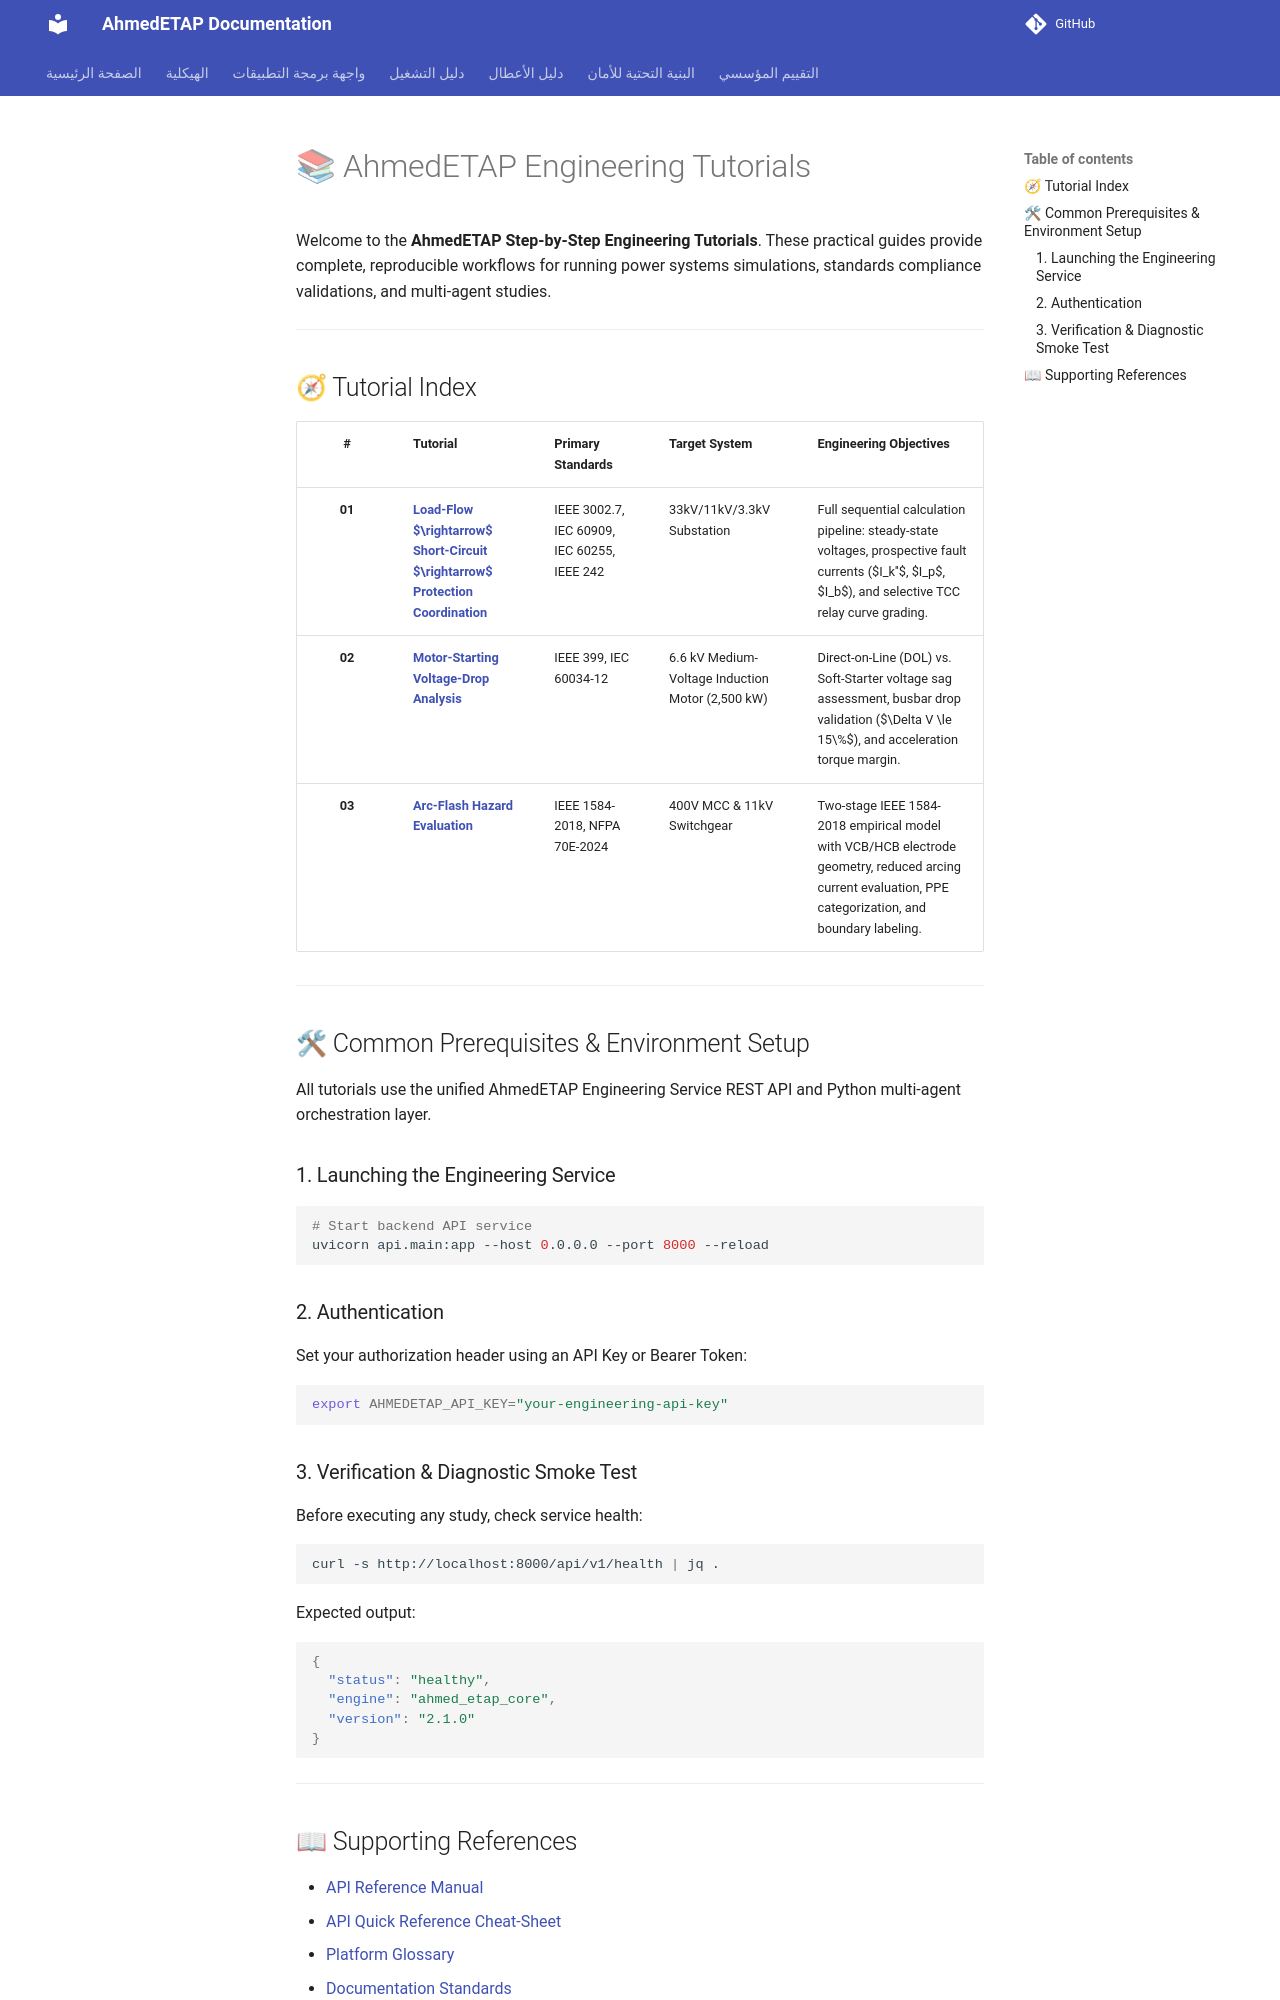

repository: ahmdelbaz28-ux/ETAP-AI-WORK- · page: TUTORIALS/index.html · generator: mkdocs

---
title: "AhmedETAP Engineering Tutorials"
version: "2.1.0"
last_updated: "2026-10-06"
maintainer: "Eng. Ahmed Elbaz / Platform Team"
---

# 📚 AhmedETAP Engineering Tutorials

Welcome to the **AhmedETAP Step-by-Step Engineering Tutorials**. These practical guides provide complete, reproducible workflows for running power systems simulations, standards compliance validations, and multi-agent studies.

---

## 🧭 Tutorial Index

| # | Tutorial | Primary Standards | Target System | Engineering Objectives |
| :-: | :--- | :--- | :--- | :--- |
| **01** | [**Load-Flow $\rightarrow$ Short-Circuit $\rightarrow$ Protection Coordination**](01_load_flow_short_circuit_protection.md) | IEEE 3002.7, IEC 60909, IEC 60255, IEEE 242 | 33kV/11kV/3.3kV Substation | Full sequential calculation pipeline: steady-state voltages, prospective fault currents ($I_k''$, $I_p$, $I_b$), and selective TCC relay curve grading. |
| **02** | [**Motor-Starting Voltage-Drop Analysis**](02_motor_starting_voltage_drop.md) | IEEE 399, IEC 60034-12 | 6.6 kV Medium-Voltage Induction Motor (2,500 kW) | Direct-on-Line (DOL) vs. Soft-Starter voltage sag assessment, busbar drop validation ($\Delta V \le 15\%$), and acceleration torque margin. |
| **03** | [**Arc-Flash Hazard Evaluation**](03_arc_flash_hazard_evaluation.md) | IEEE 1584-2018, NFPA 70E-2024 | 400V MCC & 11kV Switchgear | Two-stage IEEE 1584-2018 empirical model with VCB/HCB electrode geometry, reduced arcing current evaluation, PPE categorization, and boundary labeling. |

---

## 🛠 Common Prerequisites & Environment Setup

All tutorials use the unified AhmedETAP Engineering Service REST API and Python multi-agent orchestration layer.

### 1. Launching the Engineering Service
```bash
# Start backend API service
uvicorn api.main:app --host 0.0.0.0 --port 8000 --reload
```

### 2. Authentication
Set your authorization header using an API Key or Bearer Token:
```bash
export AHMEDETAP_API_KEY="your-engineering-api-key"
```

### 3. Verification & Diagnostic Smoke Test
Before executing any study, check service health:
```bash
curl -s http://localhost:8000/api/v1/health | jq .
```
Expected output:
```json
{
  "status": "healthy",
  "engine": "ahmed_etap_core",
  "version": "2.1.0"
}
```

---
